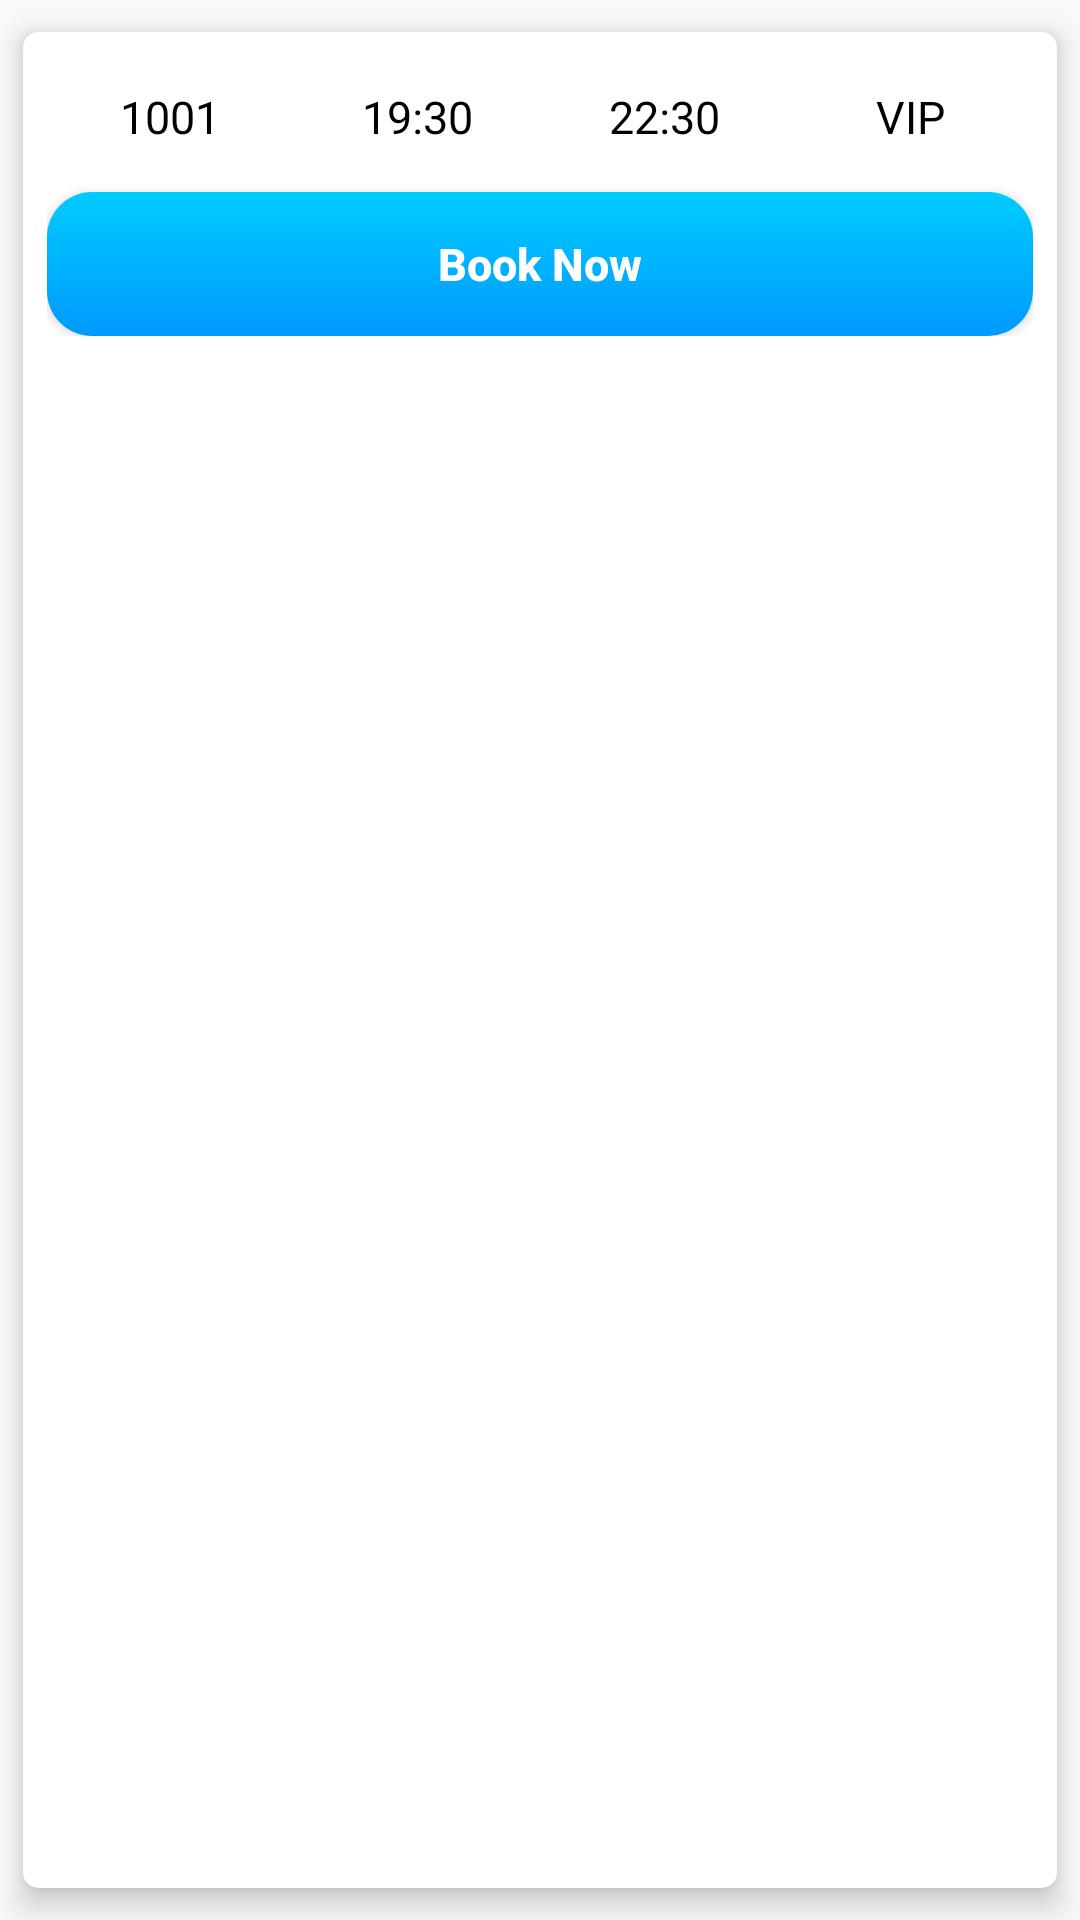

Android layout source for this screen:
<!-- AndroidManifest.xml: application theme AppTheme -->
<!-- res/layout/trips_item.xml -->
<?xml version="1.0" encoding="utf-8"?>
<androidx.cardview.widget.CardView xmlns:android="http://schemas.android.com/apk/res/android"
    xmlns:app="http://schemas.android.com/apk/res-auto"
    android:layout_width="match_parent"
    android:layout_height="wrap_content"
    app:cardBackgroundColor="@android:color/white"
    app:cardCornerRadius="5dp"
    app:cardElevation="6dp"
    app:cardPreventCornerOverlap="true"
    app:cardUseCompatPadding="true"
    app:contentPadding="8dp">

    <androidx.constraintlayout.widget.ConstraintLayout
        android:layout_width="match_parent"
        android:layout_height="wrap_content">

        <LinearLayout
            android:id="@+id/item_linear"
            android:layout_width="match_parent"
            android:layout_height="match_parent"
            android:orientation="horizontal"
            android:paddingBottom="10dp"
            android:paddingTop="10dp"
            android:weightSum="4">

            <TextView
                android:id="@+id/tv_trip_num"
                android:layout_width="match_parent"
                android:layout_height="wrap_content"
                android:layout_weight="1"
                android:text="1001"
                android:gravity="center"
                android:textColor="@android:color/black"
                android:textSize="15sp" />

            <TextView
                android:id="@+id/time_leave"
                android:layout_width="match_parent"
                android:layout_height="wrap_content"
                android:layout_weight="1"
                android:text="19:30"
                android:gravity="center"
                android:textColor="@android:color/black"
                android:textSize="15sp" />

            <TextView
                android:id="@+id/time_arrive"
                android:layout_width="match_parent"
                android:layout_height="wrap_content"
                android:layout_weight="1"
                android:text="22:30"
                android:gravity="center"
                android:textColor="@android:color/black"
                android:textSize="15sp" />

            <TextView
                android:id="@+id/tv_class_item"
                android:layout_width="match_parent"
                android:layout_height="wrap_content"
                android:layout_weight="1"
                android:text="VIP"
                android:gravity="center"
                android:textColor="@android:color/black"
                android:textSize="15sp" />


        </LinearLayout>

        <Button
            android:id="@+id/btn_book_now"
            android:layout_width="match_parent"
            android:layout_height="wrap_content"
            android:background="@drawable/btn_sign_up_now"
            android:text="Book Now"
            android:layout_marginTop="5dp"
            android:textAllCaps="false"
            android:textColor="@android:color/white"
            android:textSize="15sp"
            android:textStyle="bold"
            app:layout_constraintEnd_toEndOf="@+id/item_linear"
            app:layout_constraintStart_toStartOf="@+id/item_linear"
            app:layout_constraintTop_toBottomOf="@+id/item_linear" />

    </androidx.constraintlayout.widget.ConstraintLayout>

</androidx.cardview.widget.CardView>
<!-- resources referenced by this layout -->
<resources>
  <!-- drawable btn_sign_up_now (drawable) -->
  <?xml version="1.0" encoding="utf-8"?>
  <shape xmlns:android="http://schemas.android.com/apk/res/android">
  
      <gradient
          android:startColor="#00CCFF"
          android:endColor="#0099FE"
          android:angle="270"/>
  
      <stroke
          android:width="0dp"/>
      <corners
          android:radius="15dp"/>
  
  </shape>
  <style name="AppTheme" parent="Theme.AppCompat.Light.NoActionBar">
          
          <item name="colorPrimary">@color/transparent</item>
          <item name="windowActionBarOverlay">true</item>
          
          <item name="colorPrimaryDark">@color/colorStatusBar</item>
          
          <item name="drawerArrowStyle">@style/DrawerArrowStyle</item>
  
      </style>
  <color name="transparent">#00000000</color>
  <color name="colorStatusBar">#00ACFE</color>
  <style name="DrawerArrowStyle" parent="@style/Widget.AppCompat.DrawerArrowToggle">
          <item name="spinBars">true</item>
          <item name="color">#fff</item>
      </style>
</resources>
